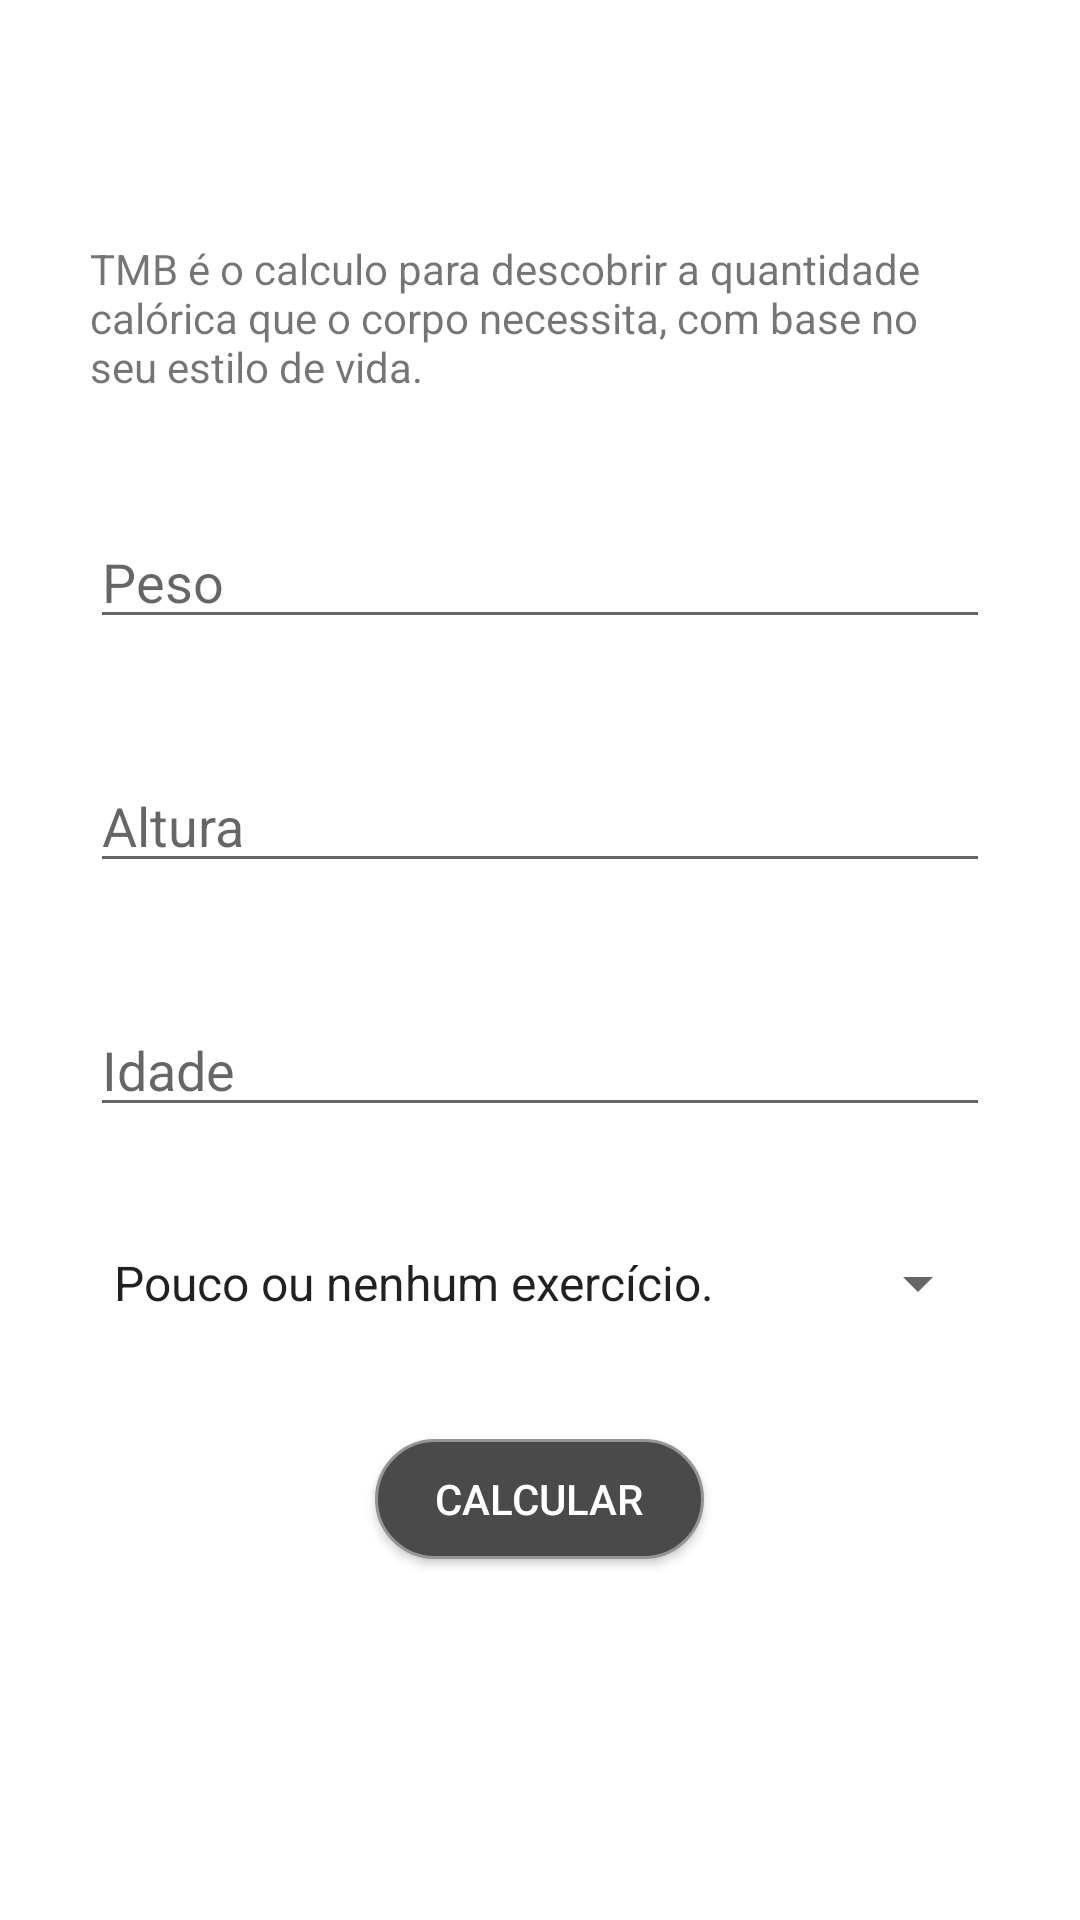

Reconstruct the res/layout file that produces this screen, plus the resources it refers to.
<!-- AndroidManifest.xml: application theme Theme.MyApplication12 -->
<!-- res/layout/activity_tmb.xml -->
<?xml version="1.0" encoding="utf-8"?>
<ScrollView
    xmlns:android="http://schemas.android.com/apk/res/android"
    xmlns:app="http://schemas.android.com/apk/res-auto"
    xmlns:tools="http://schemas.android.com/tools"
    android:layout_width="match_parent"
    android:layout_height="match_parent">
    <LinearLayout
        android:layout_width="match_parent"
        android:layout_height="wrap_content"
        android:orientation="vertical"
        android:layout_gravity="center"
        android:gravity="center"
        tools:context=".TmbActivity">

        <TextView
            style="@style/TextViewForm"
            android:layout_width="wrap_content"
            android:layout_height="wrap_content"
            android:text="@string/tmb_desc"/>

        <EditText
            android:id="@+id/edit_tmb_weight"
            style="@style/EditTextForm"
            android:hint="@string/weight"
            />

        <EditText
            android:id="@+id/edit_tmb_height"
            style="@style/EditTextForm"
            android:hint="@string/height"
            />

        <EditText
            android:id="@+id/edit_tmb_age"
            style="@style/EditTextForm"
            android:hint="@string/age"
            />


        <Spinner
            android:id="@+id/spinner_tmb_life_style"
            style="@style/SpinnerForm"
            android:entries="@array/tmb_life_style"
            android:layout_width="match_parent"
            android:layout_height="wrap_content"/>

        <Button
            android:id="@+id/btn_tmb_send"
            style="@style/EditButtonForm"
            android:text="@string/calc"
            android:background="@drawable/bg_botton_accent"
            />

    </LinearLayout>
</ScrollView>
<!-- resources referenced by this layout -->
<resources>
  <string-array name="tmb_life_style">
          <item> Pouco ou nenhum exercício.</item>
          <item> Exercício leve. De um a três dias por semana.</item>
          <item> Exercício moderador. De três a cinco dias por semana.</item>
          <item> Exercício pesado. De seis a sete dias por semana.</item>
          <item> Exercício pesado diariamente. Até duas vezes por dia.</item>
      </string-array>
  <!-- drawable bg_botton_accent (drawable) -->
  <?xml version="1.0" encoding="utf-8"?>
  <shape xmlns:android="http://schemas.android.com/apk/res/android">
  <solid android:color="@color/cinza_bg">
  </solid>
  <stroke android:color="@color/colorLightGray"
      android:width="1dp">
  </stroke>
  <corners android:radius="40dp" />
  </shape>
  <string name="age">Idade</string>
  <string name="calc">Calcular</string>
  <string name="height">Altura</string>
  <string name="tmb_desc">TMB é o calculo para descobrir a quantidade calórica que o corpo necessita, com base no seu estilo de vida.</string>
  <string name="weight">Peso</string>
  <style name="EditButtonForm">
          <item name="android:layout_marginEnd">30dp</item>
          <item name="android:layout_height">40dp</item>
          <item name="android:layout_width">wrap_content</item>
          <item name="android:layout_marginStart">30dp</item>
          <item name="android:layout_marginBottom">40dp</item>
          <item name="android:textColor">@color/white</item>
          <item name="android:paddingStart">20dp</item>
          <item name="android:paddingEnd">20dp</item>
          <item name="android:background">@drawable/bg_botton_accent</item>
      </style>
  <style name="EditTextForm">
          <item name="android:layout_marginStart">30dp</item>
          <item name="android:layout_marginEnd">30dp</item>
          <item name="android:layout_marginBottom">40dp</item>
          <item name="android:inputType">number</item>
          <item name="android:maxLength">3</item>
          <item name="android:layout_height">wrap_content</item>
          <item name="android:layout_width">match_parent</item>
      </style>
  <style name="SpinnerForm" parent="TextViewForm" />
  <style name="TextViewForm">
          <item name="android:layout_marginStart">30dp</item>
          <item name="android:layout_marginEnd">30dp</item>
          <item name="android:layout_marginBottom">40dp</item>
      </style>
  <style name="Theme.MyApplication12" parent="Theme.MaterialComponents.DayNight.DarkActionBar">
          
          <item name="colorPrimary">@color/black</item>
          <item name="colorPrimaryVariant">@color/purple_700</item>
          <item name="colorOnPrimary">@color/white</item>
          
          <item name="colorSecondary">@color/teal_200</item>
          <item name="colorSecondaryVariant">@color/teal_700</item>
          <item name="colorOnSecondary">@color/black</item>
          
          <item name="android:statusBarColor" tools:targetApi="l">?attr/colorPrimaryVariant</item>
          
      </style>
  <color name="cinza_bg">#4A4A4A</color>
  <color name="colorLightGray">#969595</color>
  <color name="white">#FFFFFFFF</color>
  <color name="black">#FF000000</color>
  <color name="purple_700">#FF3700B3</color>
  <color name="teal_200">#FF03DAC5</color>
  <color name="teal_700">#FF018786</color>
</resources>
